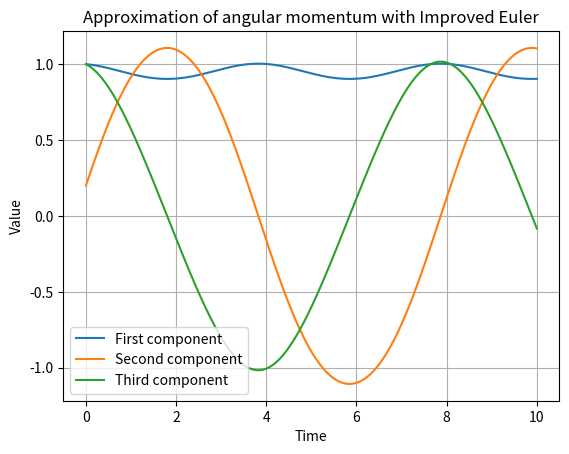

Source code (Python):
# Task 1A

import numpy as np
import matplotlib.pyplot as plt


def improved_euler(m_0: np.ndarray, t_inv: np.ndarray, N: int, h: float) -> np.ndarray:
    m_n = m_0
    m = [m_n]
    for n in range(N-1):
        m_n_half = m_n + (h / 2) * (np.cross(m_n, (t_inv @ m_n)))
        m_n = m_n + h * np.cross(m_n_half, (t_inv @ m_n_half))
        m.append(m_n)
    return np.array(m, dtype=np.float64)

m_0 = np.asarray([1, 0.2, 1], dtype=np.float64)
t_inv = np.linalg.inv(np.array([[1,0,0],[0,4,0],[0,0,9]]))
N = 1000
h = 0.01

sol = improved_euler(m_0, t_inv, N, h)
ts = np.linspace(0, 10, num=1000)

plt.plot(ts, sol[:,0], label='First component')
plt.plot(ts, sol[:,1], label='Second component')
plt.plot(ts, sol[:,2], label='Third component')
plt.legend(loc='lower left')
plt.grid()
plt.xlabel("Time")
plt.ylabel("Value")
plt.title("Approximation of angular momentum with Improved Euler")

# TODO: semi-log plot for momentum and energy error.